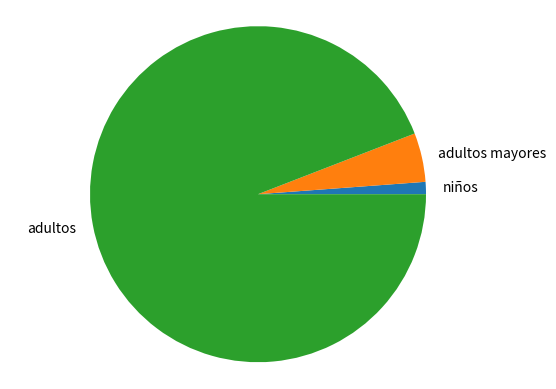

This chart was generated by the following Python code:
import matplotlib.pyplot as plt

def generate_bar_chart(labels, values):
  fig, ax = plt.subplots()
  ax.bar(labels, values)
  plt.show()

def generate_pie_chart(labels, values):
  fig, ax = plt.subplots()
  ax.pie(values, labels=labels)
  ax.axis('equal')
  plt.show()

if __name__ == '__main__':
  labels = ['niños', 'adultos mayores', 'adultos']
  values = [10, 40, 800]
  # generate_bar_chart(labels, values)
  generate_pie_chart(labels, values)